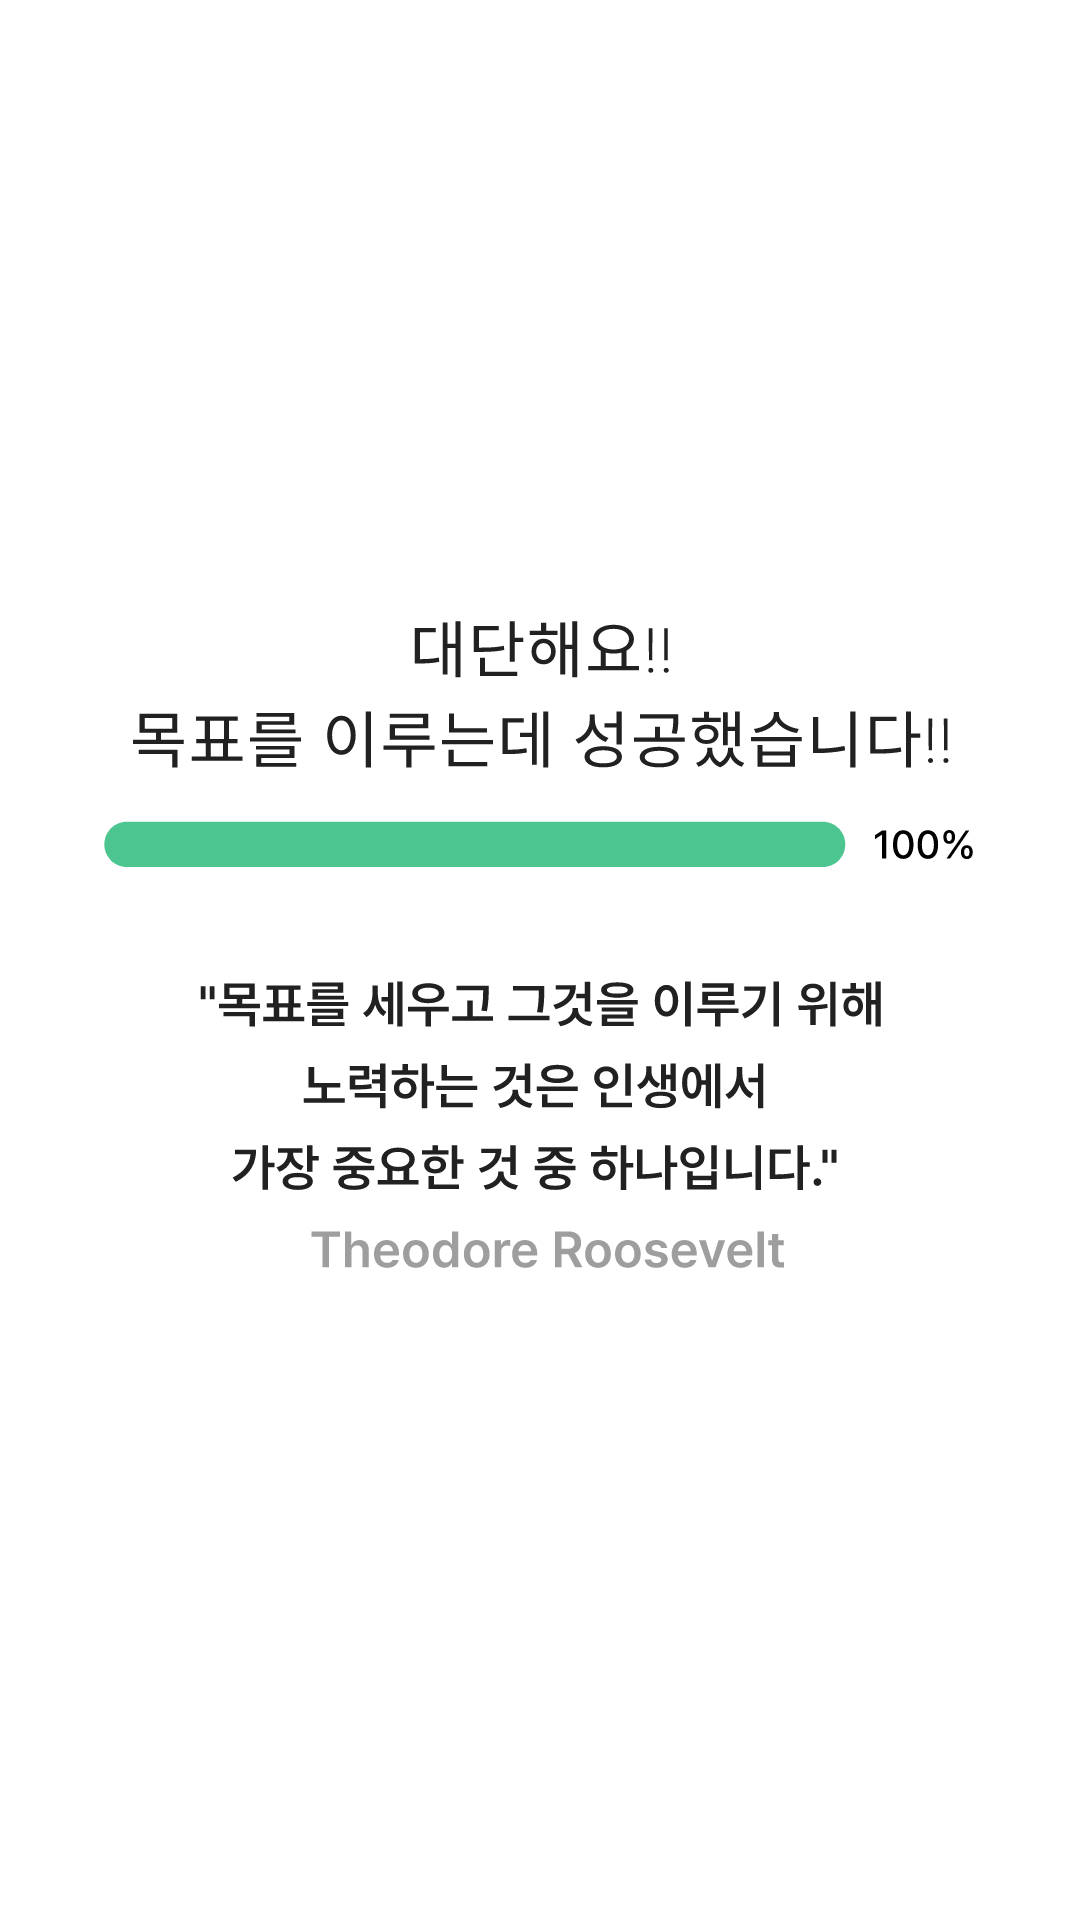

Layout XML and referenced resources for this Android screen:
<!-- AndroidManifest.xml: application theme Theme.ObjectOneShot_ver2 -->
<!-- res/layout/dialog_achieve.xml -->
<?xml version="1.0" encoding="utf-8"?>
<androidx.constraintlayout.widget.ConstraintLayout xmlns:android="http://schemas.android.com/apk/res/android"
    xmlns:app="http://schemas.android.com/apk/res-auto"
    android:layout_width="wrap_content"
    android:layout_height="wrap_content">

    <androidx.constraintlayout.utils.widget.ImageFilterView
        android:layout_width="wrap_content"
        android:layout_height="wrap_content"
        android:src="@drawable/ic_dialog_achieve"
        app:layout_constraintTop_toTopOf="parent"
        app:layout_constraintStart_toStartOf="parent"
        app:layout_constraintEnd_toEndOf="parent"
        app:layout_constraintBottom_toBottomOf="parent"/>

</androidx.constraintlayout.widget.ConstraintLayout>
<!-- resources referenced by this layout -->
<resources>
  <!-- drawable ic_dialog_achieve: vector/xml drawable (drawable, 30003 chars, omitted) -->
  <style name="Theme.ObjectOneShot_ver2" parent="Theme.MaterialComponents.DayNight.NoActionBar">
          
          <item name="colorPrimary">@color/primary</item>
          <item name="colorPrimaryVariant">@color/primary</item>
          <item name="colorOnPrimary">@color/white</item>
          
          <item name="colorSecondary">@color/secondary</item>
          <item name="colorSecondaryVariant">@color/secondary</item>
          <item name="colorOnSecondary">@color/black</item>
          
          <item name="android:statusBarColor">?attr/colorSecondary</item>
          
      </style>
  <color name="primary">#703CDE</color>
  <color name="white">#FFFFFFFF</color>
  <color name="secondary">#000000</color>
  <color name="black">#FF000000</color>
</resources>
